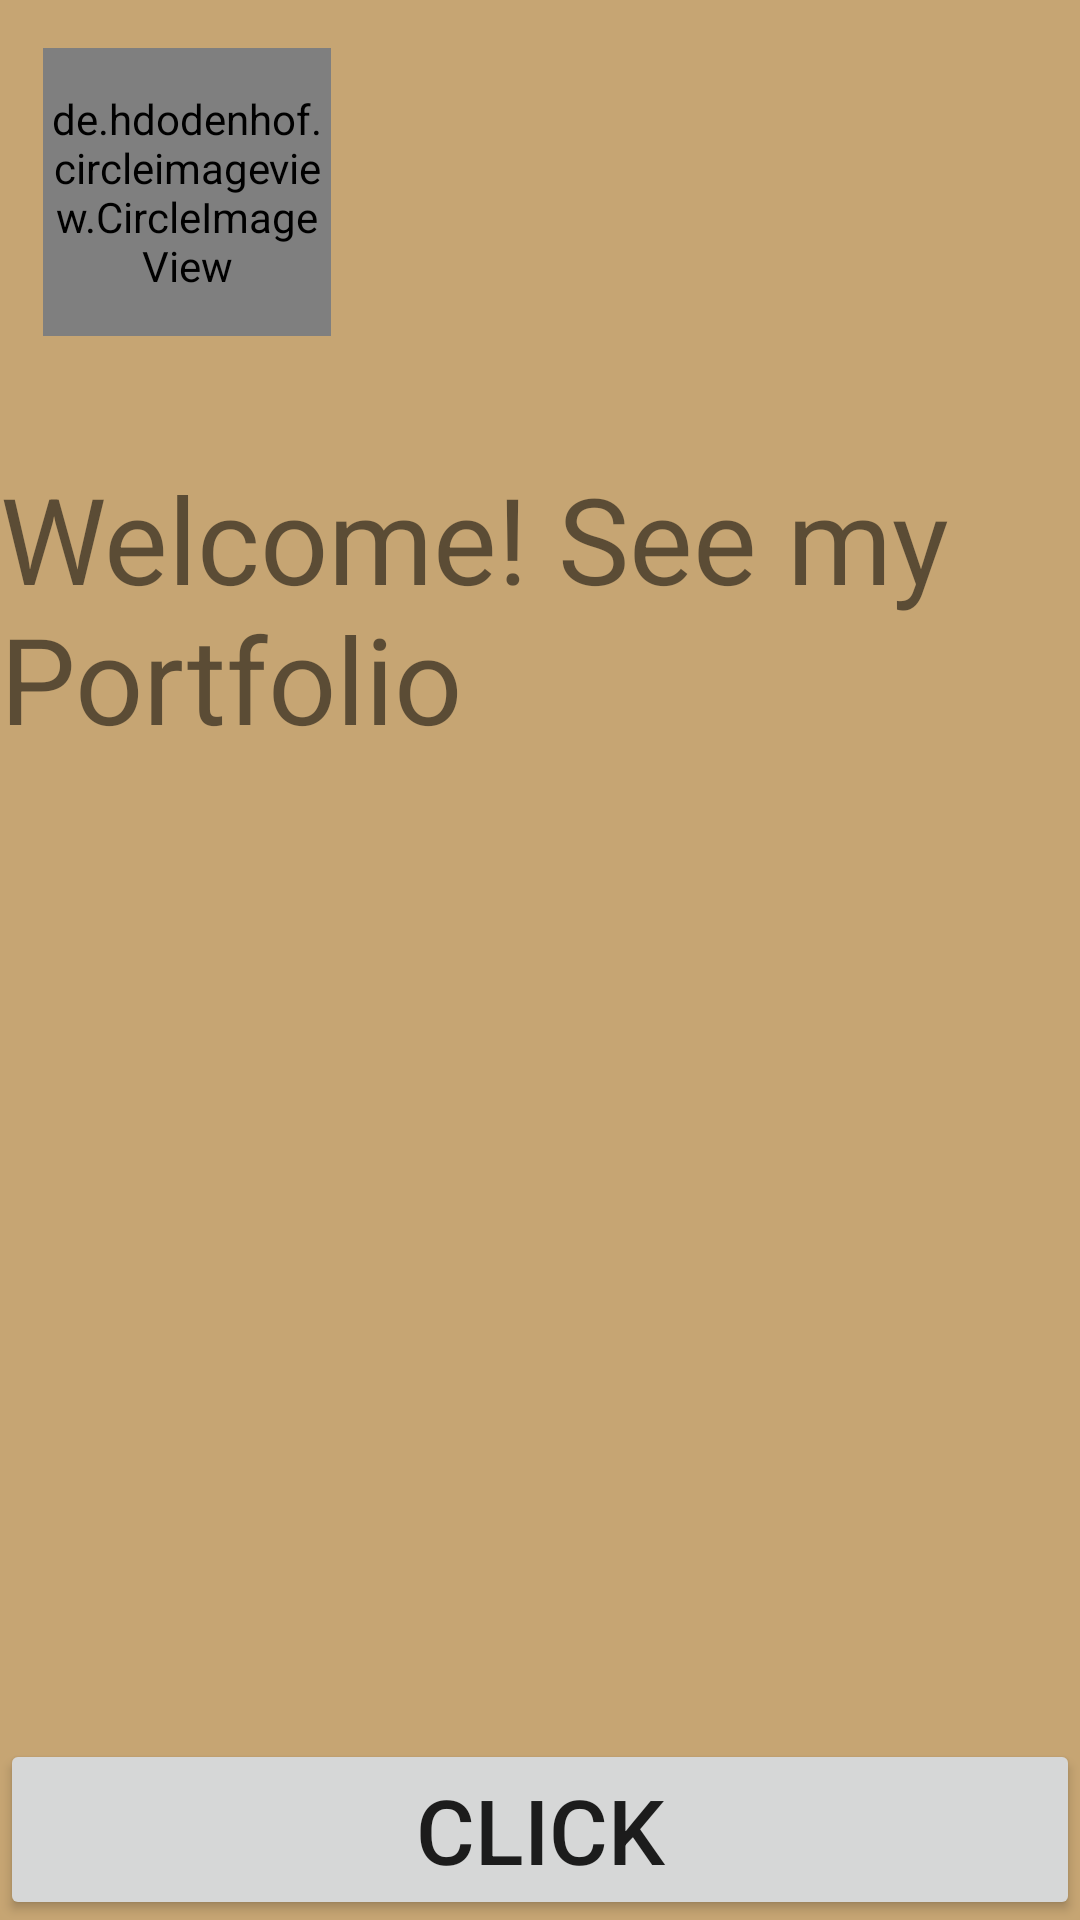

Produce the Android XML layout that renders to this screen, including the resource entries it uses.
<!-- AndroidManifest.xml: application theme Theme.MyPract_App -->
<!-- res/layout/activity_main.xml -->
<?xml version="1.0" encoding="utf-8"?>
<androidx.constraintlayout.widget.ConstraintLayout xmlns:android="http://schemas.android.com/apk/res/android"
    xmlns:app="http://schemas.android.com/apk/res-auto"
    xmlns:tools="http://schemas.android.com/tools"
    android:layout_width="match_parent"
    android:layout_height="match_parent"
    android:background="#C6A573"
    android:orientation="vertical"
    tools:context=".MainActivity">


    <de.hdodenhof.circleimageview.CircleImageView
        android:id="@+id/profile_image"
        android:layout_width="96dp"
        android:layout_height="96dp"
        android:layout_marginStart="8dp"
        android:layout_marginTop="16dp"
        android:layout_marginEnd="8dp"
        android:src="@drawable/dashboardimage"
        app:civ_border_color="#FF000000"
        app:civ_border_width="2dp"
        app:layout_constraintEnd_toEndOf="parent"
        app:layout_constraintHorizontal_bias="0.026"
        app:layout_constraintStart_toStartOf="parent"
        app:layout_constraintTop_toTopOf="parent" />

    <TextView
        android:layout_width="match_parent"
        android:layout_height="wrap_content"
        android:text="Welcome! See my Portfolio"
        android:textSize="40sp"


        app:layout_constraintBottom_toBottomOf="parent"
        app:layout_constraintHorizontal_bias="0.0"
        app:layout_constraintLeft_toLeftOf="parent"
        app:layout_constraintRight_toRightOf="parent"

        app:layout_constraintTop_toTopOf="parent"
        app:layout_constraintVertical_bias="0.283" />

    <androidx.constraintlayout.widget.Guideline
        android:id="@+id/guideline2"
        android:layout_width="wrap_content"
        android:layout_height="wrap_content"
        android:orientation="vertical"
        app:layout_constraintGuide_begin="20dp" />

    <Button
        android:layout_width="match_parent"
        android:layout_height="wrap_content"
        android:onClick="switchActivity"
        android:text="Click"
        android:textSize="30dp"
        app:layout_constraintBottom_toBottomOf="parent"
        app:layout_constraintEnd_toEndOf="parent"
        app:layout_constraintHorizontal_bias="0.0"
        app:layout_constraintStart_toStartOf="parent">

    </Button>


</androidx.constraintlayout.widget.ConstraintLayout>
<!-- resources referenced by this layout -->
<resources>
  <style name="Theme.MyPract_App" parent="Theme.MaterialComponents.DayNight.DarkActionBar">
          
          <item name="colorPrimary">@color/purple_500</item>
          <item name="colorPrimaryVariant">@color/purple_700</item>
          <item name="colorOnPrimary">@color/white</item>
          
          <item name="colorSecondary">@color/teal_200</item>
          <item name="colorSecondaryVariant">@color/teal_700</item>
          <item name="colorOnSecondary">@color/black</item>
          
          <item name="android:statusBarColor">
  
          </item>
          
      </style>
  <!-- not gathered from this repository: default colours our renderer supplied (Android Studio template values) -->
  <color name="purple_500">#FF6200EE</color>
  <color name="purple_700">#FF3700B3</color>
  <color name="teal_200">#FF03DAC5</color>
  <color name="teal_700">#FF018786</color>
  <color name="black">#FF000000</color>
  <color name="white">#FFFFFFFF</color>
</resources>
